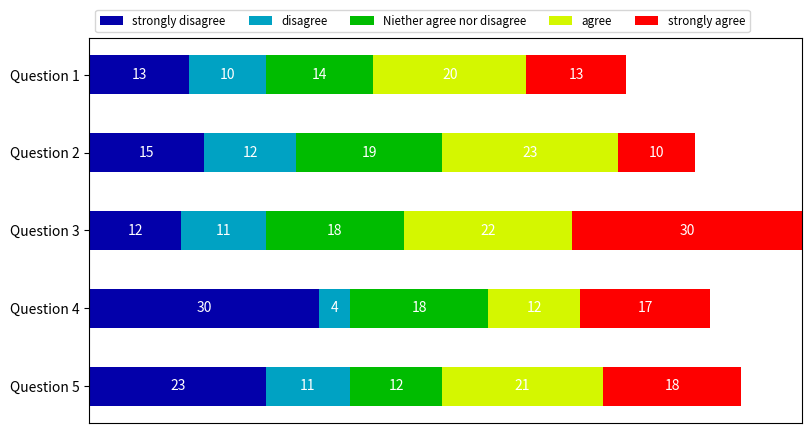

Write the Python code that produced this figure.
import matplotlib.pyplot as plt
import numpy as np

category_names = ["strongly disagree", "disagree", "Niether agree nor disagree", "agree", "strongly agree"]

results = {
    "Question 1" : [13,10,14,20,13],
    "Question 2" : [15,12,19,23,10],
    "Question 3" : [12,11,18,22,30],
    "Question 4" : [30,4,18,12,17],
    "Question 5" : [23,11,12,21,18]
}

def survey(results, category_names):
    """
    Parameters
    """"""""
    results : dict
        This is a survey got from field survey.
        Kiingsley
        It matches the length of "category_names"
    category_names : list of str
        The category labels.
    """
    labels = list(results.keys())
    data = np.array(list(results.values()))
    data_cum = data.cumsum(axis = 1)
    category_colors = plt.colormaps["nipy_spectral"](np.linspace(0.15, 0.85, data.shape[1])) # Contetual Help can be used to source for names of other color types

    fix, ax = plt.subplots(figsize=(9.2, 5))
    ax.invert_yaxis()
    ax.xaxis.set_visible(False)
    ax.set_xlim(0, np.sum(data, axis = 1).max())
    for i, (colname, color) in enumerate(zip(category_names, category_colors)):
        widths = data[:, i]
        starts = data_cum[:, i] - widths
        rects = ax.barh(labels, widths, left = starts, height = 0.5, label = colname, color = color)
        r, g, b, _   = color
        text_color = "white" if r * g * b < 0.5 else "blue"
        ax.bar_label(rects, label_type = "center", color = text_color)
        ax.legend(ncols = len(category_names), bbox_to_anchor = (0,1), loc = "lower left", fontsize = "small")
    return fix,ax
survey(results, category_names)
plt.show()
#  git add .
#  git commit -m "Matplotlib"
#  git push